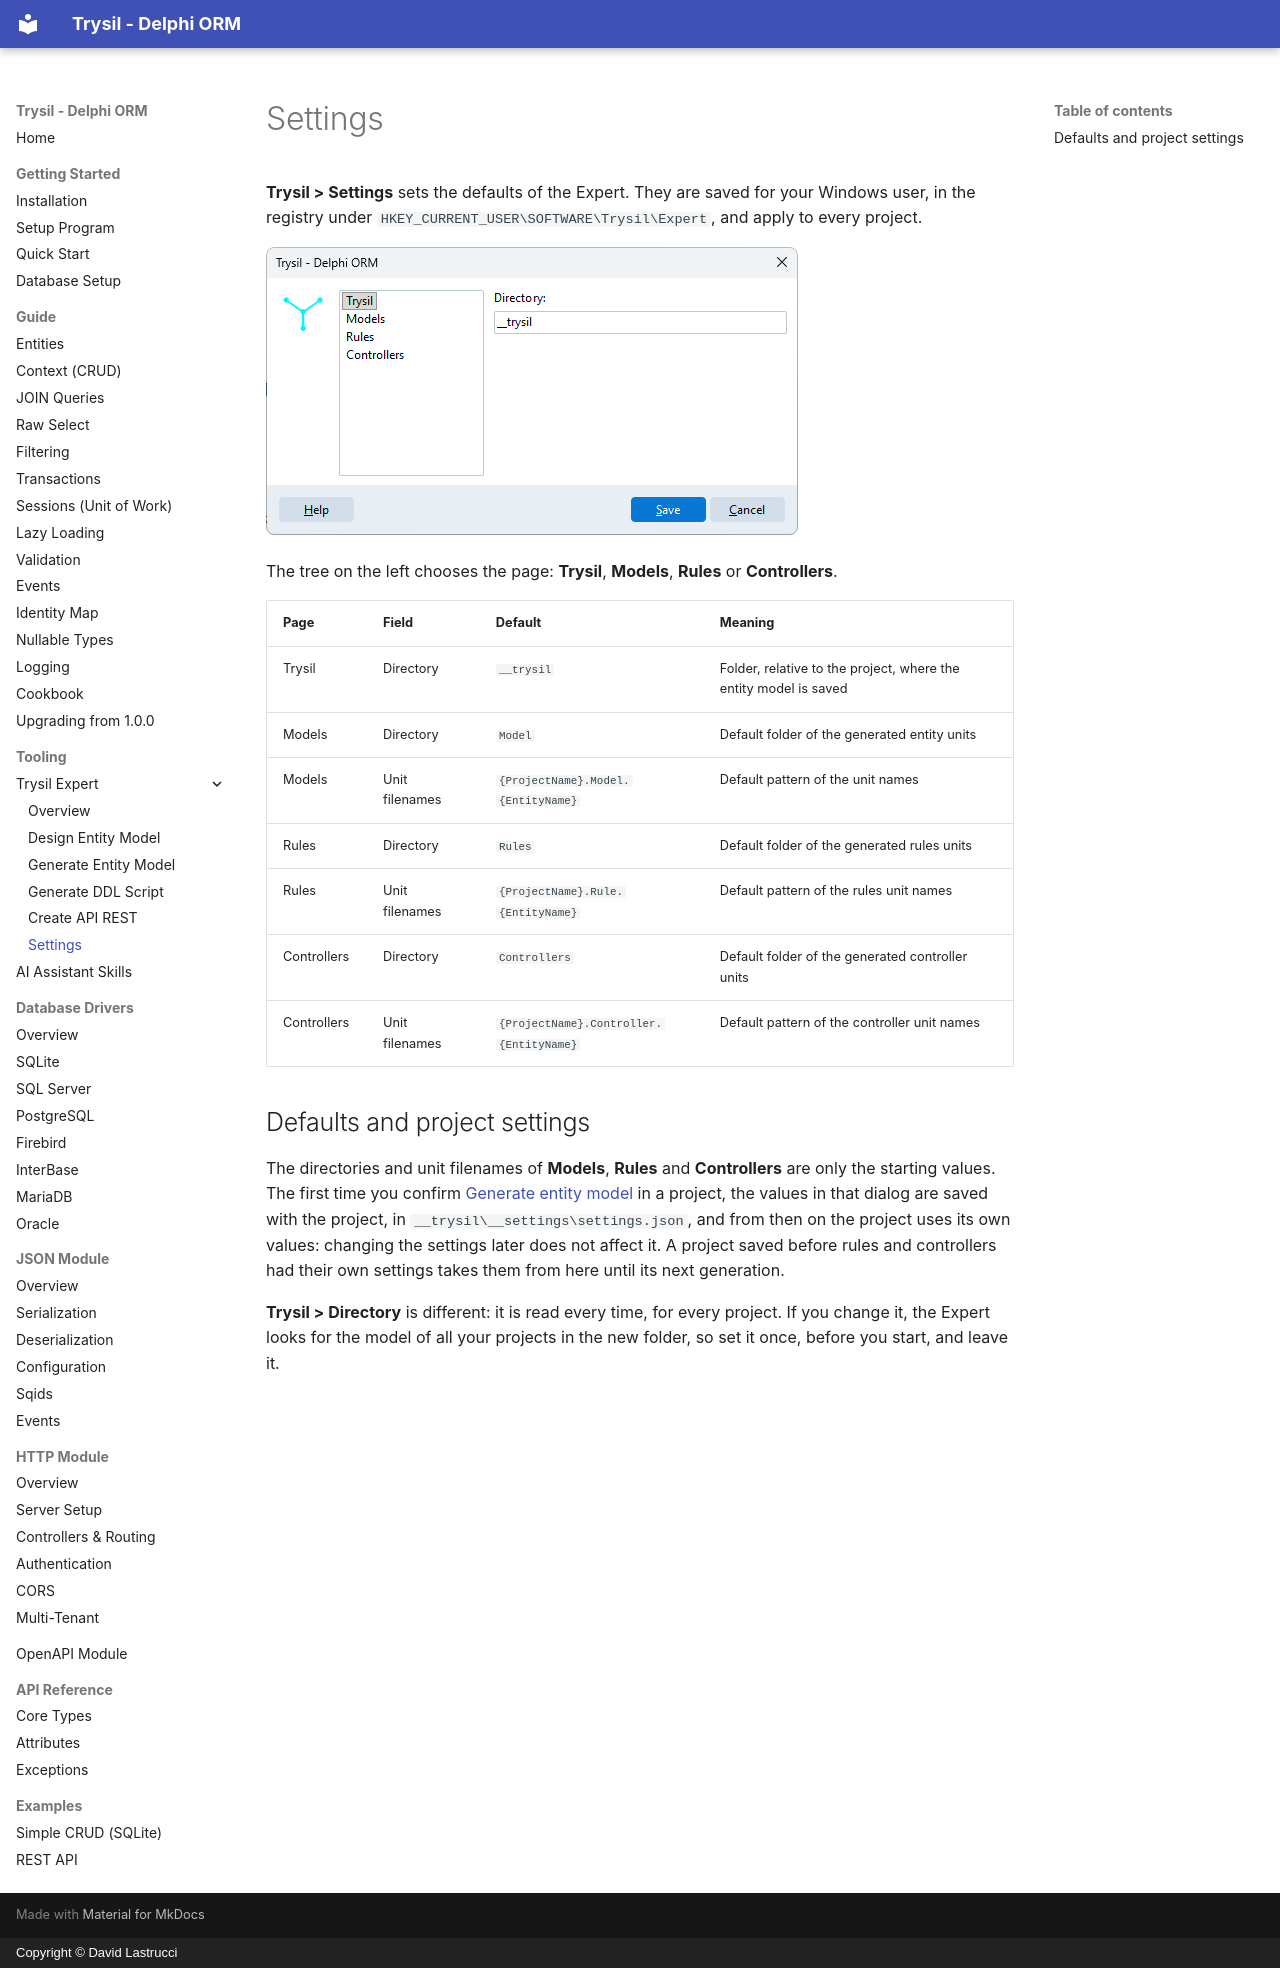

repository: davidlastrucci/Trysil · page: tooling/expert/settings/index.html · generator: mkdocs · copyright: Copyright © David Lastrucci

# Settings

**Trysil > Settings** sets the defaults of the Expert. They are saved for your Windows user, in the registry under `HKEY_CURRENT_USER\SOFTWARE\Trysil\Expert`, and apply to every project.

![Settings](images/settings.png)

The tree on the left chooses the page: **Trysil**, **Models**, **Rules** or **Controllers**.

| Page | Field | Default | Meaning |
|---|---|---|---|
| Trysil | Directory | `__trysil` | Folder, relative to the project, where the entity model is saved |
| Models | Directory | `Model` | Default folder of the generated entity units |
| Models | Unit filenames | `{ProjectName}.Model.{EntityName}` | Default pattern of the unit names |
| Rules | Directory | `Rules` | Default folder of the generated rules units |
| Rules | Unit filenames | `{ProjectName}.Rule.{EntityName}` | Default pattern of the rules unit names |
| Controllers | Directory | `Controllers` | Default folder of the generated controller units |
| Controllers | Unit filenames | `{ProjectName}.Controller.{EntityName}` | Default pattern of the controller unit names |

## Defaults and project settings

The directories and unit filenames of **Models**, **Rules** and **Controllers** are only the starting values. The first time you confirm [Generate entity model](generate-model.md) in a project, the values in that dialog are saved with the project, in `__trysil\__settings\settings.json`, and from then on the project uses its own values: changing the settings later does not affect it. A project saved before rules and controllers had their own settings takes them from here until its next generation.

**Trysil > Directory** is different: it is read every time, for every project. If you change it, the Expert looks for the model of all your projects in the new folder, so set it once, before you start, and leave it.
